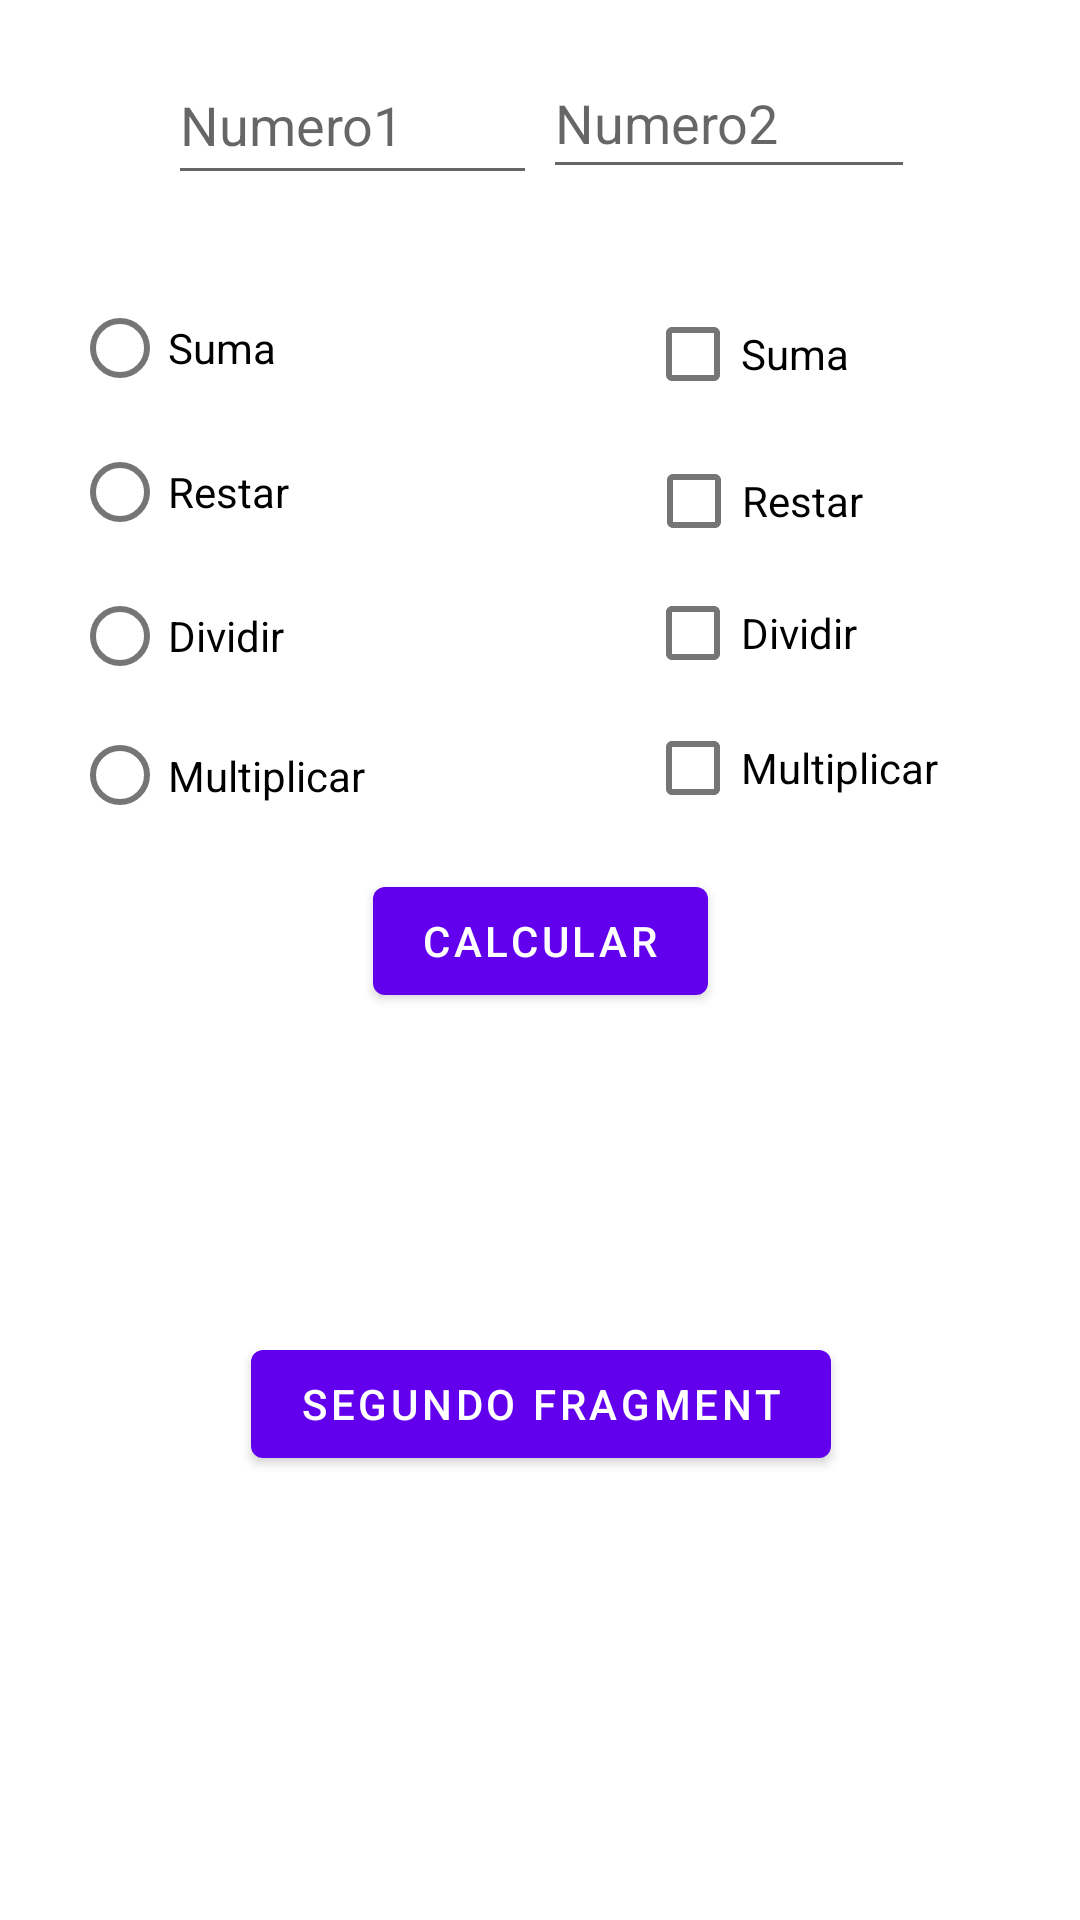

Produce the Android XML layout that renders to this screen, including the resource entries it uses.
<!-- AndroidManifest.xml: application theme Theme.MyApplicationwer -->
<!-- res/layout/fragment_first.xml -->
<?xml version="1.0" encoding="utf-8"?>
<androidx.constraintlayout.widget.ConstraintLayout xmlns:android="http://schemas.android.com/apk/res/android"
    xmlns:app="http://schemas.android.com/apk/res-auto"
    xmlns:tools="http://schemas.android.com/tools"
    android:layout_width="match_parent"
    android:layout_height="match_parent"
    tools:context=".FirstFragment">

    <Button
        android:id="@+id/button_first"
        android:layout_width="wrap_content"
        android:layout_height="wrap_content"
        android:layout_marginTop="26dp"
        android:text="@string/btt_second_fragment"
        app:layout_constraintBottom_toBottomOf="parent"
        app:layout_constraintEnd_toEndOf="parent"
        app:layout_constraintHorizontal_bias="0.502"
        app:layout_constraintStart_toStartOf="parent"
        app:layout_constraintTop_toBottomOf="@+id/txt_resultado"
        app:layout_constraintVertical_bias="0.0" />

    <EditText
        android:id="@+id/txt_number_2"
        android:layout_width="124dp"
        android:layout_height="0dp"
        android:layout_marginTop="16dp"
        android:layout_marginBottom="31dp"
        android:ems="10"
        android:hint="@string/number_2"
        android:inputType="textPersonName"
        android:minHeight="48dp"
        app:layout_constraintBottom_toTopOf="@+id/checkBox_sum"
        app:layout_constraintEnd_toEndOf="parent"
        app:layout_constraintHorizontal_bias="0.033"
        app:layout_constraintStart_toEndOf="@+id/txt_number_1"
        app:layout_constraintTop_toTopOf="parent" />

    <EditText
        android:id="@+id/txt_number_1"
        android:layout_width="123dp"
        android:layout_height="50dp"
        android:layout_marginStart="56dp"
        android:layout_marginTop="16dp"
        android:layout_marginBottom="28dp"
        android:ems="10"
        android:hint="@string/number_1"
        android:inputType="textPersonName"
        android:minHeight="48dp"
        app:layout_constraintBottom_toTopOf="@+id/radioGroup"
        app:layout_constraintStart_toStartOf="parent"
        app:layout_constraintTop_toTopOf="parent" />

    <Button
        android:id="@+id/btm_Calcular"
        android:layout_width="wrap_content"
        android:layout_height="wrap_content"
        android:text="@string/calculate_1"
        app:layout_constraintBottom_toTopOf="@+id/txt_resultado"
        app:layout_constraintEnd_toEndOf="parent"
        app:layout_constraintStart_toStartOf="parent"
        app:layout_constraintTop_toBottomOf="@+id/radioGroup"
        app:layout_constraintVertical_bias="0.319" />

    <RadioGroup
        android:id="@+id/radioGroup"
        android:layout_width="165dp"
        android:layout_height="189dp"
        android:layout_marginStart="24dp"
        android:layout_marginTop="92dp"
        app:layout_constraintStart_toStartOf="parent"
        app:layout_constraintTop_toTopOf="parent">

        <RadioButton
            android:id="@+id/radioSum"
            android:layout_width="match_parent"
            android:layout_height="wrap_content"
            android:text="@string/sum" />

        <RadioButton
            android:id="@+id/radioSubstract"
            android:layout_width="match_parent"
            android:layout_height="wrap_content"
            android:text="@string/substract" />

        <RadioButton
            android:id="@+id/radioDivide"
            android:layout_width="match_parent"
            android:layout_height="wrap_content"
            android:text="@string/divide" />

        <RadioButton
            android:id="@+id/radioMultiply"
            android:layout_width="match_parent"
            android:layout_height="wrap_content"
            android:minHeight="48dp"
            android:text="@string/multiply" />
    </RadioGroup>

    <CheckBox
        android:id="@+id/checkBoxMult"
        android:layout_width="119dp"
        android:layout_height="0dp"
        android:layout_marginStart="26dp"
        android:layout_marginTop="232dp"
        android:text="@string/multiply"
        app:layout_constraintEnd_toEndOf="parent"
        app:layout_constraintHorizontal_bias="0.0"
        app:layout_constraintStart_toEndOf="@+id/radioGroup"
        app:layout_constraintTop_toTopOf="parent" />

    <CheckBox
        android:id="@+id/checkBox_sum"
        android:layout_width="120dp"
        android:layout_height="48dp"
        android:layout_marginStart="26dp"
        android:layout_marginTop="92dp"
        android:layout_marginEnd="32dp"
        android:text="@string/sum"
        app:layout_constraintBottom_toTopOf="@+id/checkBoxRest"
        app:layout_constraintEnd_toEndOf="parent"
        app:layout_constraintHorizontal_bias="0.0"
        app:layout_constraintStart_toEndOf="@+id/radioGroup"
        app:layout_constraintTop_toTopOf="parent" />

    <CheckBox
        android:id="@+id/checkBoDiv"
        android:layout_width="119dp"
        android:layout_height="42dp"
        android:layout_marginStart="26dp"
        android:text="@string/divide"
        app:layout_constraintBottom_toTopOf="@+id/checkBoxMult"
        app:layout_constraintEnd_toEndOf="parent"
        app:layout_constraintHorizontal_bias="0.0"
        app:layout_constraintStart_toEndOf="@+id/radioGroup"
        app:layout_constraintTop_toTopOf="parent"
        app:layout_constraintVertical_bias="1.0" />

    <CheckBox
        android:id="@+id/checkBoxRest"
        android:layout_width="118dp"
        android:layout_height="46dp"
        android:layout_marginStart="26dp"
        android:text="@string/substract"
        app:layout_constraintBottom_toTopOf="@+id/checkBoDiv"
        app:layout_constraintEnd_toEndOf="parent"
        app:layout_constraintHorizontal_bias="0.016"
        app:layout_constraintStart_toEndOf="@+id/radioGroup"
        app:layout_constraintTop_toTopOf="parent"
        app:layout_constraintVertical_bias="1.0" />

    <TextView
        android:id="@+id/txt_resultado"
        android:layout_width="293dp"
        android:layout_height="62dp"
        android:layout_marginTop="356dp"
        app:layout_constraintEnd_toEndOf="parent"
        app:layout_constraintHorizontal_bias="0.507"
        app:layout_constraintStart_toStartOf="parent"
        app:layout_constraintTop_toTopOf="parent" />

</androidx.constraintlayout.widget.ConstraintLayout>
<!-- resources referenced by this layout -->
<resources>
  <string name="btt_second_fragment">Segundo fragment</string>
  <string name="calculate_1">Calcular</string>
  <string name="divide">Dividir</string>
  <string name="multiply">Multiplicar</string>
  <string name="number_1">Numero1</string>
  <string name="number_2">Numero2</string>
  <string name="substract">Restar</string>
  <string name="sum">Suma</string>
  <style name="Theme.MyApplicationwer" parent="Theme.MaterialComponents.DayNight.DarkActionBar">
          
          <item name="colorPrimary">@color/purple_500</item>
          <item name="colorPrimaryVariant">@color/purple_700</item>
          <item name="colorOnPrimary">@color/white</item>
          
          <item name="colorSecondary">@color/teal_200</item>
          <item name="colorSecondaryVariant">@color/teal_700</item>
          <item name="colorOnSecondary">@color/black</item>
          
          <item name="android:statusBarColor" tools:targetApi="l">?attr/colorPrimaryVariant</item>
          
      </style>
  <!-- not gathered from this repository: default colours our renderer supplied (Android Studio template values) -->
  <color name="purple_500">#FF6200EE</color>
  <color name="purple_700">#FF3700B3</color>
  <color name="teal_200">#FF03DAC5</color>
  <color name="teal_700">#FF018786</color>
  <color name="black">#FF000000</color>
  <color name="white">#FFFFFFFF</color>
</resources>
